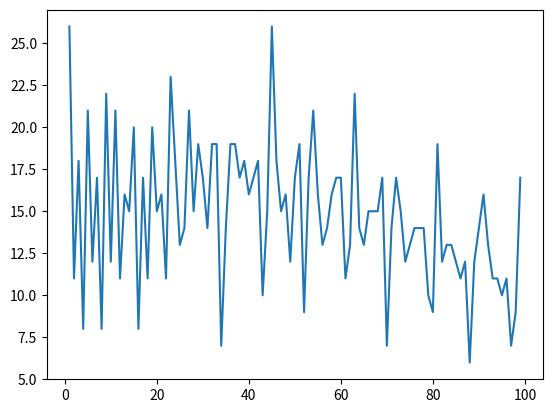

This chart was generated by the following Python code:
# -*- coding: utf-8 -*-
"""
Created on Mon Oct 23 23:31:24 2023

@author: zyg
"""

#第五问解答：我和师兄讨论思路
import itertools
import random
def Find_Expression(target):
    def evaluate(expression):
        try:
            return eval(expression)
        except:
            return None
    digits = "123456789"
    add_min = ['+', '-', '']
    solutions = []
    for i in itertools.product(add_min, repeat=len(digits) - 1):
        expression = ''.join(d + op for d, op in zip(digits, i)) + digits[-1]
        result = evaluate(expression)
        if result is not None and result == target:
            solutions.append(expression + '=' + str(target))
    return solutions 
def ExampleFindExpression(target):
    print(f"Find expression ({target}):")
    solutions = Find_Expression(target)
    for solution in solutions:
        print(solution) 
               
c=random.randint(1, 100)
b=len(Find_Expression(c))
print(f"当随机数c={c}时，此时结果如下,并且此时生成的结果有{b}种")
print(Find_Expression(c))


#最大值最小值
Total_solutions = []  
for whole in range(1, 101, 1):
    e = len(Find_Expression(whole))
    Total_solutions.append(e) 
print(Total_solutions)
max_value = max(Total_solutions)

max_indices = [i + 1 for i, value in enumerate(Total_solutions) if value == max_value]
max_indices_str = '或者'.join([f'{idx}' for idx in max_indices])

print(f"最大值是 {max_value}，它出现在：{max_indices_str}")

min_value=min(Total_solutions)
min_indices = [i+1 for i,  value in enumerate(Total_solutions)  if value == min_value]
min_indices_str = '或者'.join([f'{idx}' for idx in min_indices])
print(f"最小值是 {min_value}，它出现在：{min_indices_str}")



#图像
x=[]
y=[]
import matplotlib.pyplot as plt
for i in range(1,100):
    y_value = len(Find_Expression(i))
    x.append(i)
    y.append(y_value)
plt.plot(x, y)
plt.show()